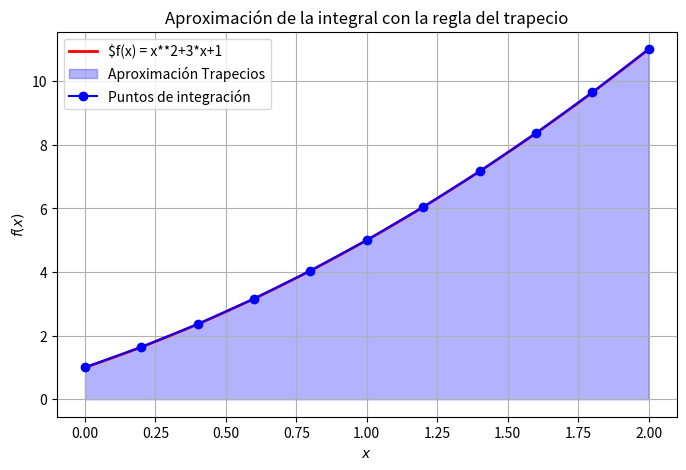

Generate this figure with matplotlib:
#   Codigo que implementa el metodo del trapecio 
#   para aproximar la integral
#   
#
#           Autor:
# [redacted]
# [redacted]
#   Version 1.01 : 11/03/2025
#

import numpy as np
import matplotlib.pyplot as plt
"""EJERCICIO #1
def f(x):
    return x**2+3*x+1
"""

"""EJERCICIO #2
# Definimos la función a integrar
def f(x):
    return np.exp(-x**2)
"""
"""EJERCICIO #3
def f(x):
    return np.sin(x)
"""

# Definimos la función a integrar
def f(x):
    return x**2+3*x+1

# Implementación de la regla del trapecio
def trapezoidal_rule(a, b, n):
    x = np.linspace(a, b, n+1)  # Puntos equidistantes
    y = f(x)
    h = (b - a) / n
    integral = (h / 2) * (y[0] + 2 * sum(y[1:n]) + y[n])  # Regla del trapecio compuesta
    return integral, x, y

"""EJERCICO #1 
# Parámetros de integración
a, b = 0, 2  # Intervalo de integración
n = 10,20,50  # Número de subdivisiones
"""
"""EJERCICIO #2 
# Parámetros de integración
a, b = 1, 4  # Intervalo de integración
n = 5,10,15  # Número de subdivisiones
"""
"""EJERCICIO #3
a, b = 0, np.pi  # Intervalo de integración
n = 30,60,90  # Número de subdivisiones
"""

# Parámetros de integración
a, b = 0, 2  # Intervalo de integración
n = 10  # Número de subdivisiones

# Cálculo de la integral
integral_approx, x_vals, y_vals = trapezoidal_rule(a, b, n)

# Imprimir el resultado de la integral aproximada
print(f"Integral aproximada con la regla del trapecio: {integral_approx:.6f}")

# Gráfica de la función y la aproximación por trapecios
x_fine = np.linspace(a, b, 100)
y_fine = f(x_fine)  

"""EJERCICIO #1
plt.plot(x_fine, y_fine, 'r-', label=r'$f(x) = x**2+3*x+1', linewidth=2)
"""
"""EJERCICIO #2
plt.plot(x_fine, y_fine, 'r-', label=r'$f(x) = e^{-x^2}$', linewidth=2)
"""     
"""EJERCICIO #3
plt.plot(x_fine, y_fine, 'r-', label=r'$f(x) = \sin(x)$', linewidth=2)
"""
plt.figure(figsize=(8, 5))
plt.plot(x_fine, y_fine, 'r-', label=r'$f(x) = x**2+3*x+1', linewidth=2)
plt.fill_between(x_vals, y_vals, alpha=0.3, color='blue', label="Aproximación Trapecios")
plt.plot(x_vals, y_vals, 'bo-', label="Puntos de integración")

# Etiquetas y leyenda
plt.xlabel("$x$")
plt.ylabel("$f(x)$")
plt.title("Aproximación de la integral con la regla del trapecio")
plt.legend()
plt.grid()

# Guardar la figura
plt.savefig("trapecio.png")
plt.show()

